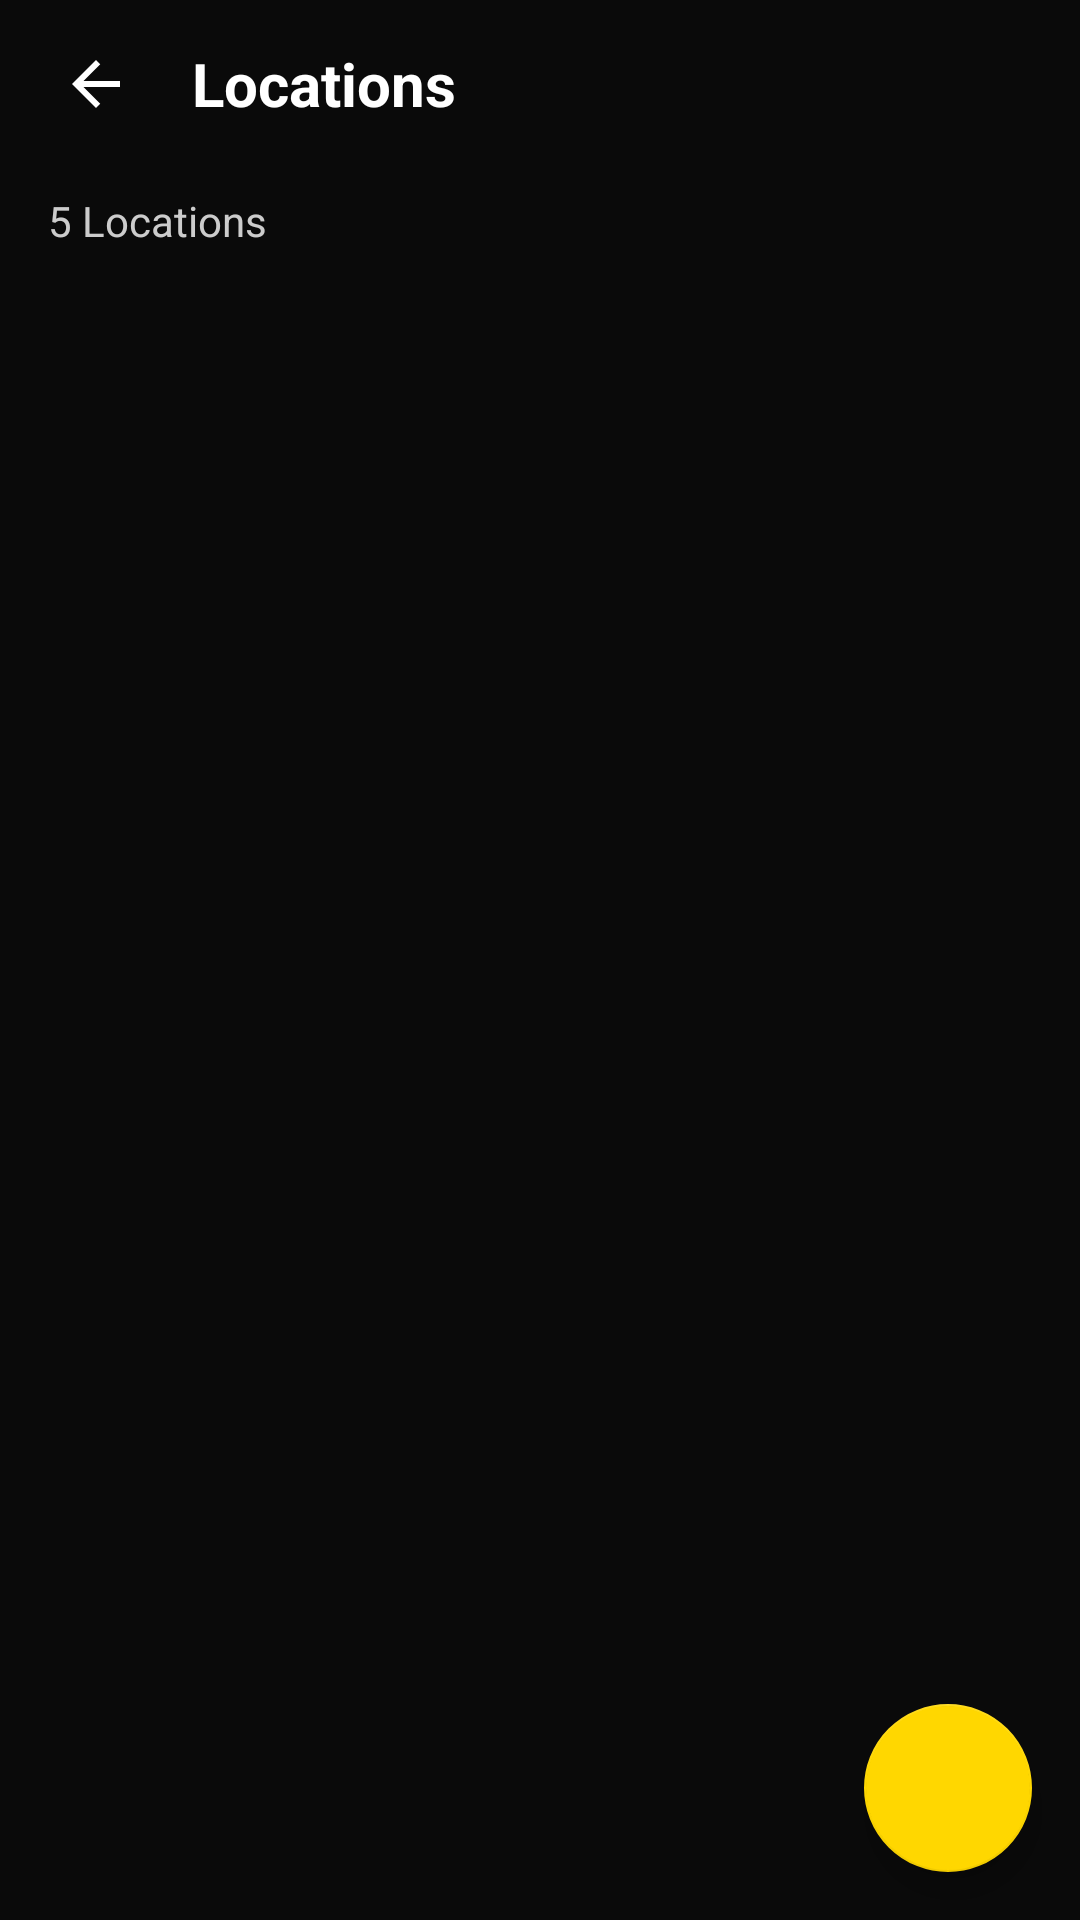

Android layout source for this screen:
<!-- AndroidManifest.xml: application theme Theme.Slotify -->
<!-- res/layout/activity_locations_management.xml -->
<?xml version="1.0" encoding="utf-8"?>
<androidx.constraintlayout.widget.ConstraintLayout
    xmlns:android="http://schemas.android.com/apk/res/android"
    xmlns:app="http://schemas.android.com/apk/res-auto"
    android:layout_width="match_parent"
    android:layout_height="match_parent"
    android:background="@color/background">

    
    <LinearLayout
        android:id="@+id/toolbar"
        android:layout_width="match_parent"
        android:layout_height="56dp"
        android:gravity="center_vertical"
        android:paddingHorizontal="8dp"
        app:layout_constraintTop_toTopOf="parent">

        <ImageButton
            android:id="@+id/btnBack"
            android:layout_width="48dp"
            android:layout_height="48dp"
            android:background="?attr/selectableItemBackgroundBorderless"
            android:src="@drawable/ic_back"
            app:tint="@color/text_primary" />

        <TextView
            android:layout_width="0dp"
            android:layout_height="wrap_content"
            android:layout_marginStart="8dp"
            android:layout_weight="1"
            android:text="Locations"
            android:textColor="@color/text_primary"
            android:textSize="20sp"
            android:textStyle="bold" />
    </LinearLayout>

    <TextView
        android:id="@+id/tvLocationsCount"
        android:layout_width="wrap_content"
        android:layout_height="wrap_content"
        android:layout_marginStart="16dp"
        android:layout_marginTop="8dp"
        android:text="5 Locations"
        android:textColor="@color/text_secondary"
        android:textSize="14sp"
        app:layout_constraintStart_toStartOf="parent"
        app:layout_constraintTop_toBottomOf="@id/toolbar" />

    <ProgressBar
        android:id="@+id/progressBar"
        android:layout_width="wrap_content"
        android:layout_height="wrap_content"
        android:indeterminateTint="@color/primary"
        android:visibility="gone"
        app:layout_constraintBottom_toBottomOf="parent"
        app:layout_constraintEnd_toEndOf="parent"
        app:layout_constraintStart_toStartOf="parent"
        app:layout_constraintTop_toBottomOf="@id/tvLocationsCount" />

    <androidx.recyclerview.widget.RecyclerView
        android:id="@+id/rvLocations"
        android:layout_width="match_parent"
        android:layout_height="0dp"
        android:clipToPadding="false"
        android:padding="16dp"
        app:layout_constraintBottom_toBottomOf="parent"
        app:layout_constraintTop_toBottomOf="@id/tvLocationsCount" />

    <LinearLayout
        android:id="@+id/emptyState"
        android:layout_width="wrap_content"
        android:layout_height="wrap_content"
        android:gravity="center"
        android:orientation="vertical"
        android:visibility="gone"
        app:layout_constraintBottom_toBottomOf="parent"
        app:layout_constraintEnd_toEndOf="parent"
        app:layout_constraintStart_toStartOf="parent"
        app:layout_constraintTop_toBottomOf="@id/tvLocationsCount">

        <ImageView
            android:layout_width="80dp"
            android:layout_height="80dp"
            android:src="@drawable/ic_location"
            app:tint="@color/text_hint" />

        <TextView
            android:layout_width="wrap_content"
            android:layout_height="wrap_content"
            android:layout_marginTop="16dp"
            android:text="No locations found"
            android:textColor="@color/text_secondary"
            android:textSize="16sp" />
    </LinearLayout>

    <com.google.android.material.floatingactionbutton.FloatingActionButton
        android:id="@+id/fabAddLocation"
        android:layout_width="wrap_content"
        android:layout_height="wrap_content"
        android:layout_margin="16dp"
        android:src="@drawable/ic_plus"
        app:backgroundTint="@color/primary"
        app:layout_constraintBottom_toBottomOf="parent"
        app:layout_constraintEnd_toEndOf="parent"
        app:tint="@color/background" />

</androidx.constraintlayout.widget.ConstraintLayout>
<!-- resources referenced by this layout -->
<resources>
  <color name="background">@color/black_primary</color>
  <color name="primary">@color/yellow_primary</color>
  <color name="text_hint">#616161</color>
  <color name="text_primary">#F5F5F5</color>
  <color name="text_secondary">#9E9E9E</color>
  <!-- drawable ic_back (drawable) -->
  <?xml version="1.0" encoding="utf-8"?>
  <vector xmlns:android="http://schemas.android.com/apk/res/android"
      android:width="24dp"
      android:height="24dp"
      android:viewportWidth="24"
      android:viewportHeight="24">
  
      <path
          android:fillColor="#FFFFFF"
          android:pathData="M20,11H7.83l5.59,-5.59L12,4l-8,8 8,8 1.41,-1.41L7.83,13H20v-2z"/>
  
  </vector>
  <style name="Theme.Slotify" parent="Theme.MaterialComponents.DayNight.NoActionBar">
  
          <item name="colorPrimary">@color/yellow_primary</item>
          <item name="colorPrimaryVariant">@color/yellow_dark</item>
          <item name="colorOnPrimary">@color/black_primary</item>
  
          <item name="colorSecondary">@color/yellow_primary</item>
          <item name="colorOnSecondary">@color/black_primary</item>
  
          <item name="android:windowBackground">@color/black_primary</item>
          <item name="android:statusBarColor">@color/black_primary</item>
          <item name="android:navigationBarColor">@color/black_primary</item>
          <item name="android:windowLightStatusBar">false</item>
  
      </style>
  <color name="black_primary">#0A0A0A</color>
  <color name="yellow_primary">#FFD700</color>
  <color name="yellow_dark">#E5C100</color>
</resources>
